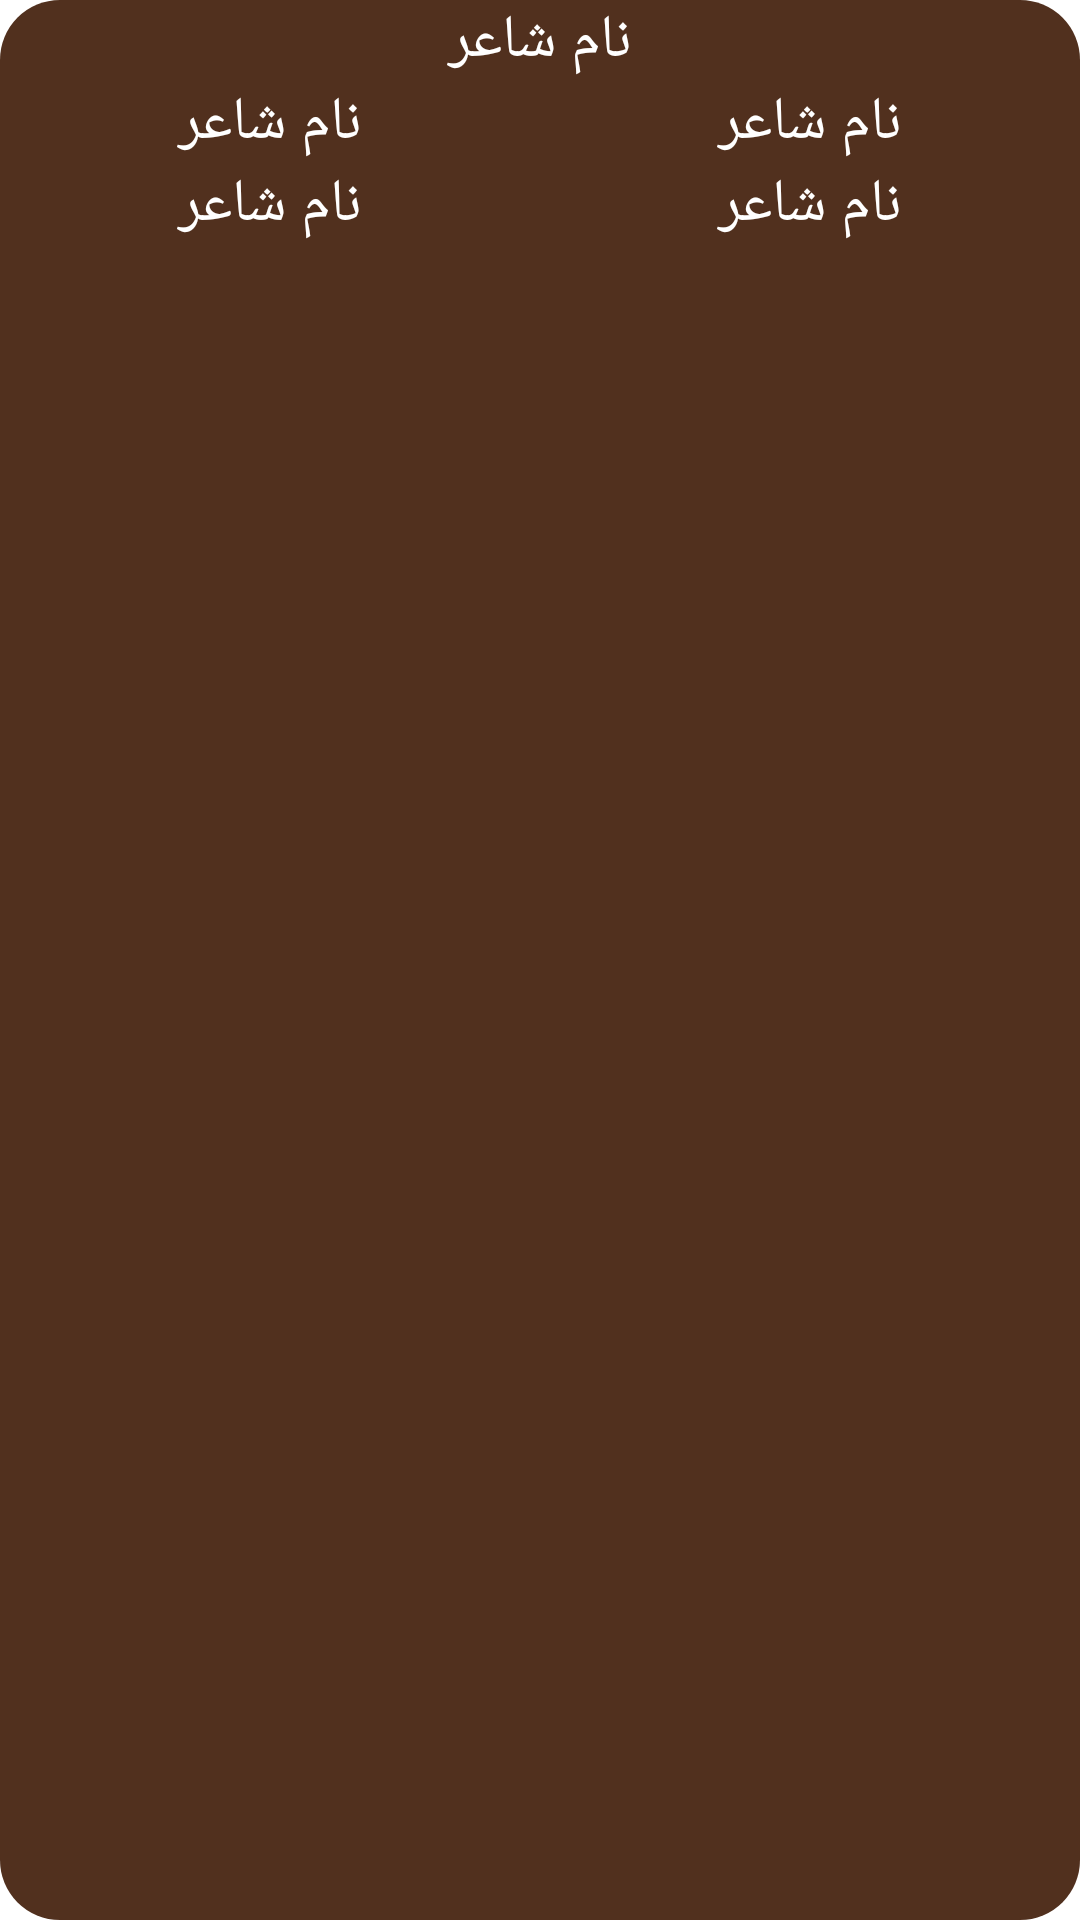

This screen was rendered from an Android layout file. Write that file and the resources it references.
<!-- AndroidManifest.xml: application theme Theme.Fall_Masomi -->
<!-- res/layout/listitem_poet.xml -->
<?xml version="1.0" encoding="utf-8"?>
<LinearLayout xmlns:android="http://schemas.android.com/apk/res/android"
    android:layout_width="match_parent"
    android:layout_height="wrap_content"
    android:orientation="vertical"
    android:layout_margin="5dp"
    android:background="@drawable/selector">

    <TextView
        android:id="@+id/textViewName"
        android:layout_width="match_parent"
        android:layout_height="wrap_content"
        android:gravity="center"
        android:text="نام شاعر"
        android:textColor="@color/white"
        android:textSize="20sp" />

    <LinearLayout
        android:layout_width="match_parent"
        android:layout_height="wrap_content"
        android:orientation="horizontal">

        <LinearLayout
            android:layout_width="0dp"
            android:orientation="vertical"
            android:layout_height="wrap_content"
            android:layout_weight="1">
            <TextView
                android:text="نام شاعر"
                android:gravity="center"
                android:textSize="20sp"
                android:id="@+id/textViewTavalood"
                android:textColor="@color/white"
                android:layout_width="match_parent"
                android:layout_height="match_parent" />
            <TextView
                android:text="نام شاعر"
                android:gravity="center"
                android:textSize="20sp"
                android:id="@+id/textViewVafaat"
                android:textColor="@color/white"
                android:layout_width="match_parent"
                android:layout_height="match_parent" />
        </LinearLayout>

        <LinearLayout
            android:layout_width="0dp"
            android:orientation="vertical"
            android:layout_height="wrap_content"
            android:layout_weight="1">
            <TextView
                android:text="نام شاعر"
                android:gravity="center"
                android:textSize="20sp"
                android:id="@+id/textViewPlaceBirth"
                android:textColor="@color/white"
                android:layout_width="match_parent"
                android:layout_height="match_parent" />
            <TextView
                android:text="نام شاعر"
                android:gravity="center"
                android:textSize="20sp"
                android:id="@+id/textViewPlaceDead"
                android:textColor="@color/white"
                android:layout_width="match_parent"
                android:layout_height="match_parent" />
        </LinearLayout>
    </LinearLayout>
</LinearLayout>
<!-- resources referenced by this layout -->
<resources>
  <color name="white">#FFFFFFFF</color>
  <!-- drawable selector (drawable) -->
  <?xml version="1.0" encoding="utf-8"?>
  <selector xmlns:android="http://schemas.android.com/apk/res/android">
      <item android:state_pressed="true">
          <shape>
              <solid android:color="@color/purple_700" />
              <corners android:radius="20dp" />
          </shape>
      </item>
      <item>
          <shape>
              <solid android:color="@color/purple_700" />
              <corners android:radius="20dp" />
          </shape>
      </item>
  </selector>
  <style name="Theme.Fall_Masomi" parent="Theme.MaterialComponents.DayNight.DarkActionBar">
          
          <item name="colorPrimary">@color/purple_500</item>
          <item name="colorPrimaryVariant">@color/purple_700</item>
          <item name="colorOnPrimary">@color/white</item>
          
          <item name="colorSecondary">@color/teal_200</item>
          <item name="colorSecondaryVariant">@color/teal_700</item>
          <item name="colorOnSecondary">@color/black</item>
          
          <item name="android:statusBarColor" tools:targetApi="l">?attr/colorPrimaryVariant</item>
          
      </style>
  <color name="purple_700">#51301E</color>
  <color name="purple_500">#69432E</color>
  <color name="teal_200">#E8C3A1</color>
  <color name="teal_700">#C29A74</color>
  <color name="black">#FF000000</color>
</resources>
